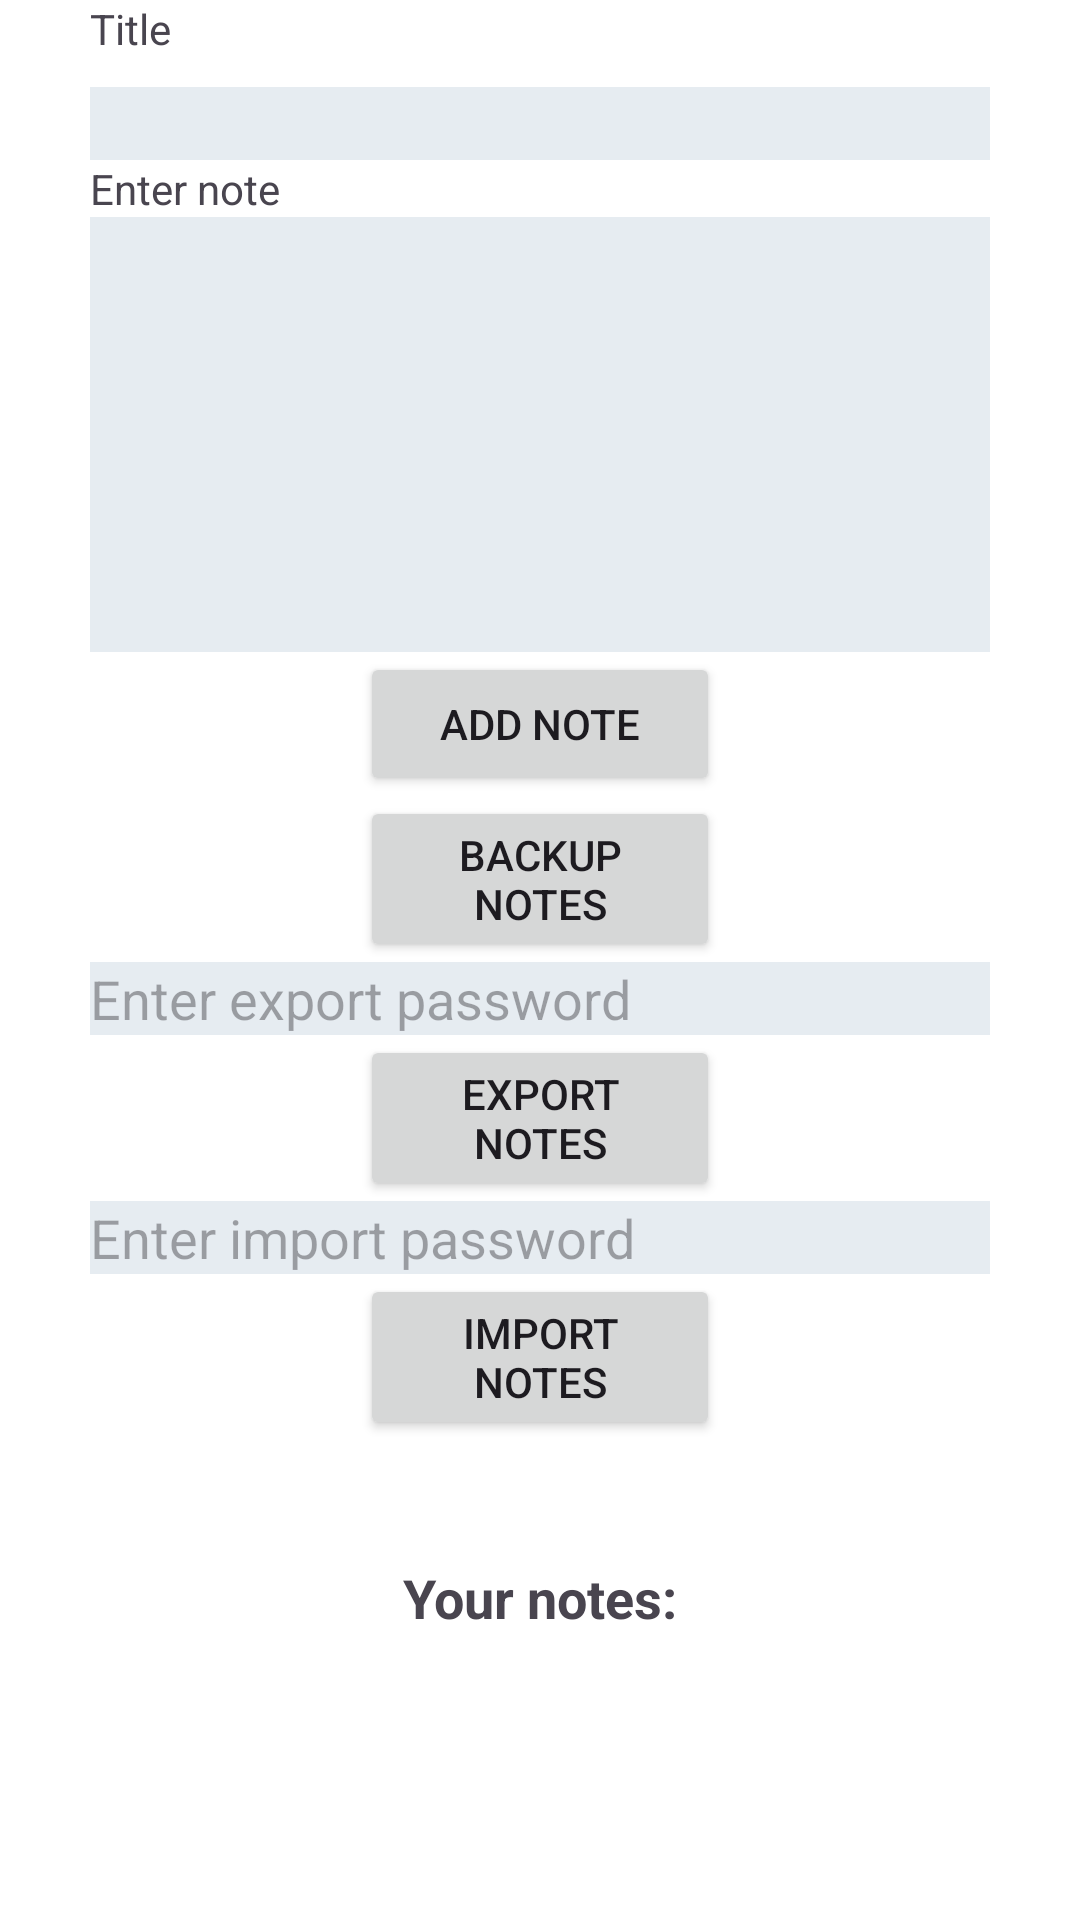

The Android layout XML behind this screen, and the referenced resources:
<!-- AndroidManifest.xml: activity theme Theme.SecNote -->
<!-- res/layout/activity_user.xml -->
<?xml version="1.0" encoding="utf-8"?>
<LinearLayout xmlns:android="http://schemas.android.com/apk/res/android"
    android:orientation="vertical"
    android:layout_width="fill_parent"
    android:layout_height="fill_parent"
    android:background="#FCE2FF">

    <ScrollView
        android:id="@+id/scrollView1"
        android:layout_width="fill_parent"
        android:layout_height="0dip"
        android:layout_weight="1"
        android:background="#FFFFFF">

        <LinearLayout
            android:id="@+id/linearLayout1"
            android:layout_width="fill_parent"
            android:layout_height="wrap_content"
            android:background="#FFFFFF"
            android:orientation="vertical">

            <TextView
                android:id="@+id/enterPasswordDescription"
                android:layout_width="350dp"
                android:layout_height="29dp"
                android:layout_marginLeft="30dp"
                android:layout_marginRight="30dp"
                android:text="Title" />

            <EditText
                android:id="@+id/noteDescription"
                android:layout_width="fill_parent"
                android:layout_height="wrap_content"
                android:layout_marginLeft="30dp"
                android:layout_marginRight="30dp"
                android:background="#E6ECF1"
                android:inputType="text" />

            <TextView
                android:id="@+id/enterPassword"
                android:layout_width="fill_parent"
                android:layout_height="wrap_content"
                android:layout_marginLeft="30dp"
                android:layout_marginRight="30dp"
                android:text="Enter note" />

            <EditText
                android:id="@+id/note"
                android:layout_width="fill_parent"
                android:layout_height="145dp"
                android:layout_marginLeft="30dp"
                android:layout_marginRight="30dp"
                android:background="#E6ECF1"
                android:inputType="text|textMultiLine" />

            <Button
                android:id="@+id/addButton"
                android:layout_width="fill_parent"
                android:layout_height="wrap_content"
                android:layout_marginLeft="120dp"
                android:layout_marginRight="120dp"
                android:layout_weight="1"
                android:text="Add note" />

            
            <Button
                android:id="@+id/backupButton"
                android:layout_width="fill_parent"
                android:layout_height="wrap_content"
                android:layout_marginLeft="120dp"
                android:layout_marginRight="120dp"
                android:layout_weight="1"
                android:insetBottom="50dp"
                android:text="Backup notes" />

            <EditText
                android:id="@+id/passwordInput"
                android:layout_width="fill_parent"
                android:layout_height="wrap_content"
                android:layout_marginLeft="30dp"
                android:layout_marginRight="30dp"
                android:background="#E6ECF1"
                android:inputType="textPassword"
                android:hint="Enter export password"/>

            <Button
                android:id="@+id/exportButton"
                android:layout_width="fill_parent"
                android:layout_height="wrap_content"
                android:layout_marginLeft="120dp"
                android:layout_marginRight="120dp"
                android:layout_weight="1"
                android:insetBottom="15dp"
                android:text="Export notes" />

            <EditText
                android:id="@+id/passwordExport"
                android:layout_width="fill_parent"
                android:layout_height="wrap_content"
                android:layout_marginLeft="30dp"
                android:layout_marginRight="30dp"
                android:background="#E6ECF1"
                android:inputType="textPassword"
                android:hint="Enter import password"/>

            <Button
                android:id="@+id/importButton"
                android:layout_width="fill_parent"
                android:layout_height="wrap_content"
                android:layout_marginLeft="120dp"
                android:layout_marginRight="120dp"
                android:layout_weight="1"
                android:text="Import notes" />

            <TextView
                android:id="@+id/message"
                android:layout_width="fill_parent"
                android:layout_height="wrap_content"
                android:layout_marginLeft="50dp"
                android:layout_marginTop="10dp"
                android:layout_marginRight="50dp"
                android:layout_weight="1"
                android:gravity="center"
                android:textSize="15sp"
                android:textStyle="bold" />

            <TextView
                android:id="@+id/caution"
                android:layout_width="fill_parent"
                android:layout_height="wrap_content"
                android:layout_marginLeft="50dp"
                android:layout_marginTop="10dp"
                android:layout_marginRight="50dp"
                android:layout_weight="1"
                android:gravity="center"
                android:text="Your notes:"
                android:textSize="18sp"
                android:textStyle="bold" />

            <LinearLayout
                android:id="@+id/notesSaved"
                android:layout_width="match_parent"
                android:layout_height="wrap_content"
                android:layout_marginLeft="30dp"
                android:layout_marginTop="10dp"
                android:layout_marginRight="30dp"
                android:layout_marginBottom="10dp"
                android:orientation="vertical" />

        </LinearLayout>
    </ScrollView>
</LinearLayout>
<!-- resources referenced by this layout -->
<resources>
  <style name="Theme.SecNote" parent="Base.Theme.SecNote" />
  <style name="Base.Theme.SecNote" parent="Theme.Material3.DayNight.NoActionBar">
          
          
      </style>
</resources>
